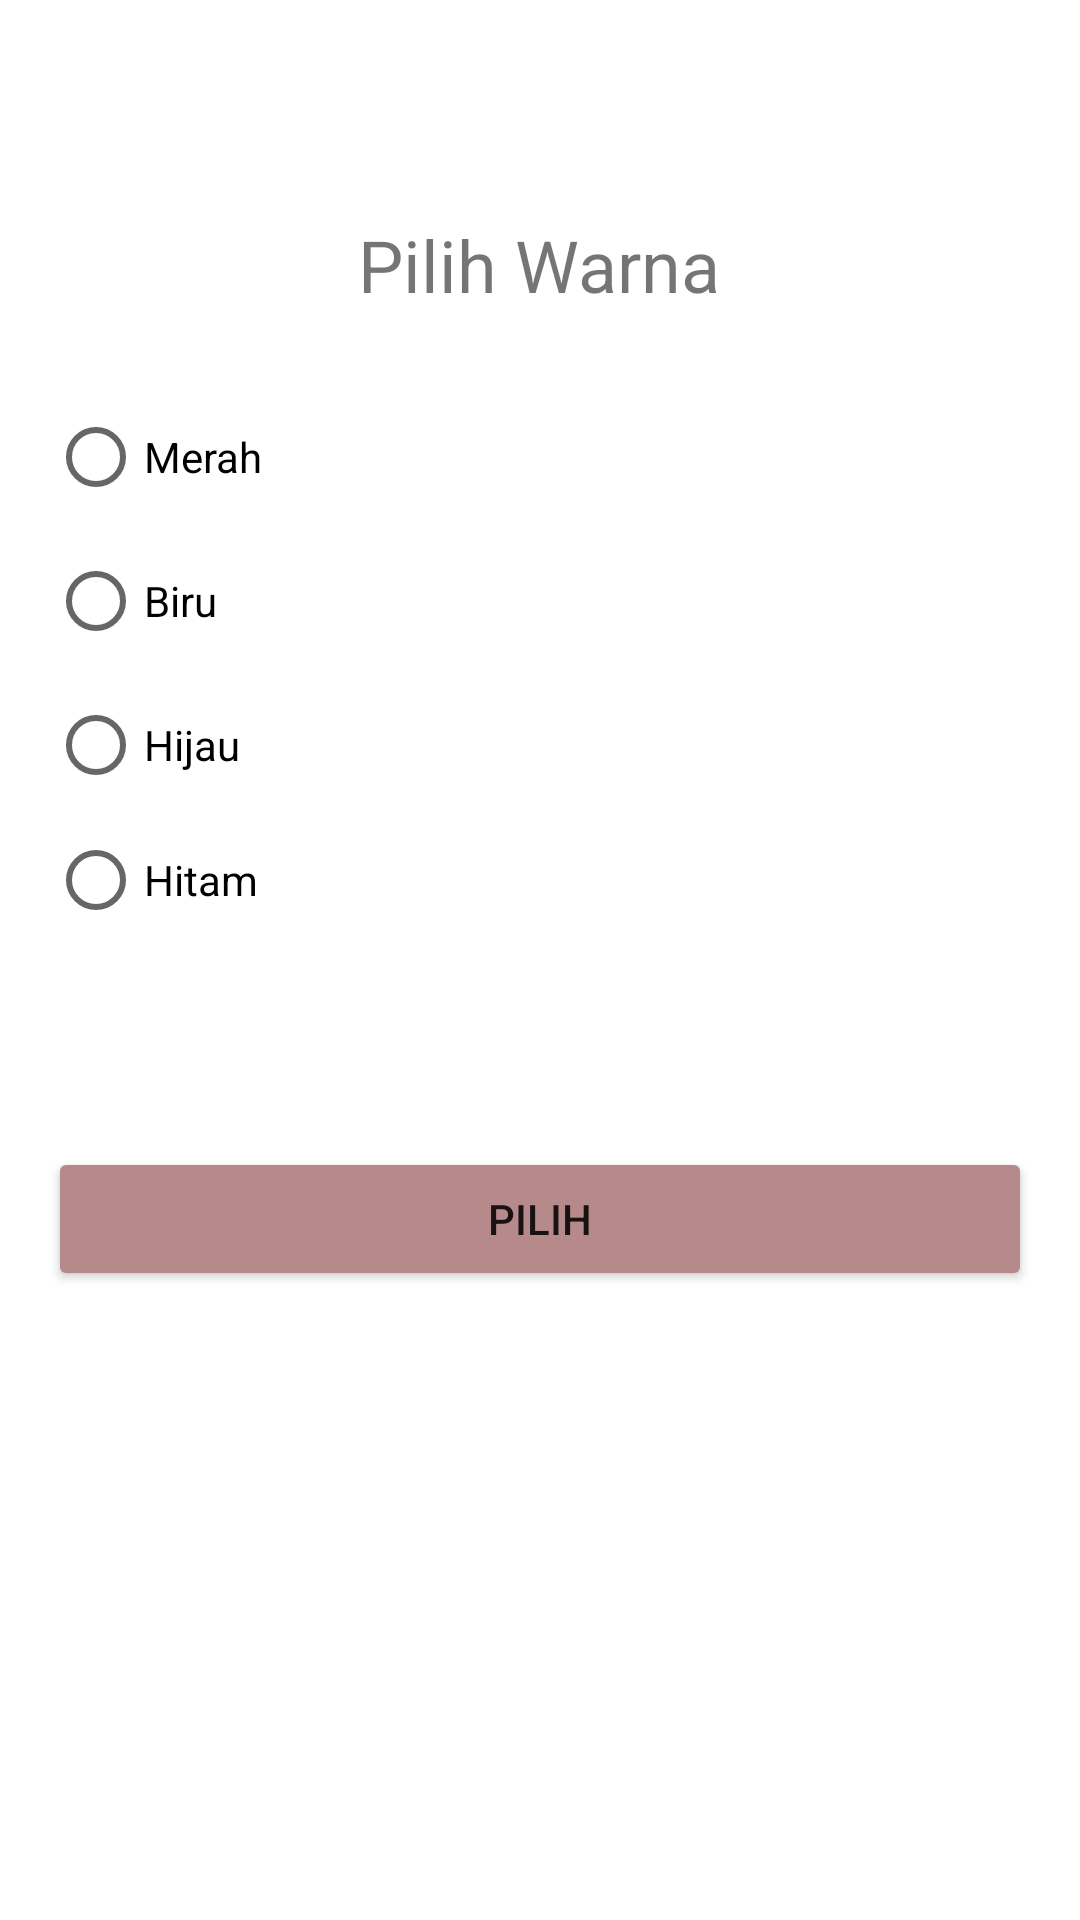

Produce the Android XML layout that renders to this screen, including the resource entries it uses.
<!-- AndroidManifest.xml: application theme Theme.Intentpart -->
<!-- res/layout/activity_result.xml -->
<?xml version="1.0" encoding="utf-8"?>
<androidx.constraintlayout.widget.ConstraintLayout xmlns:android="http://schemas.android.com/apk/res/android"
    xmlns:app="http://schemas.android.com/apk/res-auto"
    xmlns:tools="http://schemas.android.com/tools"
    android:layout_width="match_parent"
    android:layout_height="match_parent"
    tools:context=".Result">

    <TextView
        android:id="@+id/title"
        android:layout_width="wrap_content"
        android:layout_height="wrap_content"
        android:layout_marginStart="16dp"
        android:layout_marginTop="72dp"
        android:layout_marginEnd="16dp"
        android:text="@string/pilih_warna"
        android:textSize="24sp"
        app:layout_constraintEnd_toEndOf="parent"
        app:layout_constraintHorizontal_bias="0.498"
        app:layout_constraintStart_toStartOf="parent"
        app:layout_constraintTop_toTopOf="parent" />

    <RadioGroup
        android:id="@+id/rg_color"
        android:layout_width="216dp"
        android:layout_height="186dp"
        android:layout_marginStart="16dp"
        android:layout_marginTop="24dp"
        android:layout_marginEnd="16dp"
        app:layout_constraintEnd_toEndOf="parent"
        app:layout_constraintHorizontal_bias="0.0"
        app:layout_constraintStart_toStartOf="parent"
        app:layout_constraintTop_toBottomOf="@+id/title">

        <RadioButton
            android:id="@+id/rad_merah"
            android:layout_width="match_parent"
            android:layout_height="wrap_content"
            android:text="@string/merah" />

        <RadioButton
            android:id="@+id/rad_biru"
            android:layout_width="match_parent"
            android:layout_height="wrap_content"
            android:text="@string/biru" />

        <RadioButton
            android:id="@+id/rad_hijau"
            android:layout_width="match_parent"
            android:layout_height="wrap_content"
            android:text="@string/hijau" />

        <RadioButton
            android:id="@+id/rad_hitam"
            android:layout_width="match_parent"
            android:layout_height="wrap_content"
            android:text="@string/hitam" />
    </RadioGroup>

    <Button
        android:id="@+id/btn_result"
        android:layout_width="0dp"
        android:layout_height="wrap_content"
        android:layout_marginStart="16dp"
        android:layout_marginTop="68dp"
        android:layout_marginEnd="16dp"
        android:text="@string/pilih"
        app:backgroundTint="#B68A8A"
        app:layout_constraintBottom_toBottomOf="parent"
        app:layout_constraintEnd_toEndOf="parent"
        app:layout_constraintHorizontal_bias="1.0"
        app:layout_constraintStart_toStartOf="parent"
        app:layout_constraintTop_toBottomOf="@+id/rg_color"
        app:layout_constraintVertical_bias="0.0" />

</androidx.constraintlayout.widget.ConstraintLayout>
<!-- resources referenced by this layout -->
<resources>
  <string name="biru">Biru</string>
  <string name="hijau">Hijau</string>
  <string name="hitam">Hitam</string>
  <string name="merah">Merah</string>
  <string name="pilih">Pilih</string>
  <string name="pilih_warna">Pilih Warna</string>
  <style name="Theme.Intentpart" parent="Theme.MaterialComponents.DayNight.DarkActionBar">
          
          <item name="colorPrimary">@color/purple_500</item>
          <item name="colorPrimaryVariant">@color/purple_700</item>
          <item name="colorOnPrimary">@color/white</item>
          
          <item name="colorSecondary">@color/teal_200</item>
          <item name="colorSecondaryVariant">@color/teal_700</item>
          <item name="colorOnSecondary">@color/black</item>
          
          <item name="android:statusBarColor" tools:targetApi="l">?attr/colorPrimaryVariant</item>
          
      </style>
  <!-- not gathered from this repository: default colours our renderer supplied (Android Studio template values) -->
  <color name="purple_500">#FF6200EE</color>
  <color name="purple_700">#FF3700B3</color>
  <color name="teal_200">#FF03DAC5</color>
  <color name="teal_700">#FF018786</color>
  <color name="black">#FF000000</color>
  <color name="white">#FFFFFFFF</color>
</resources>
